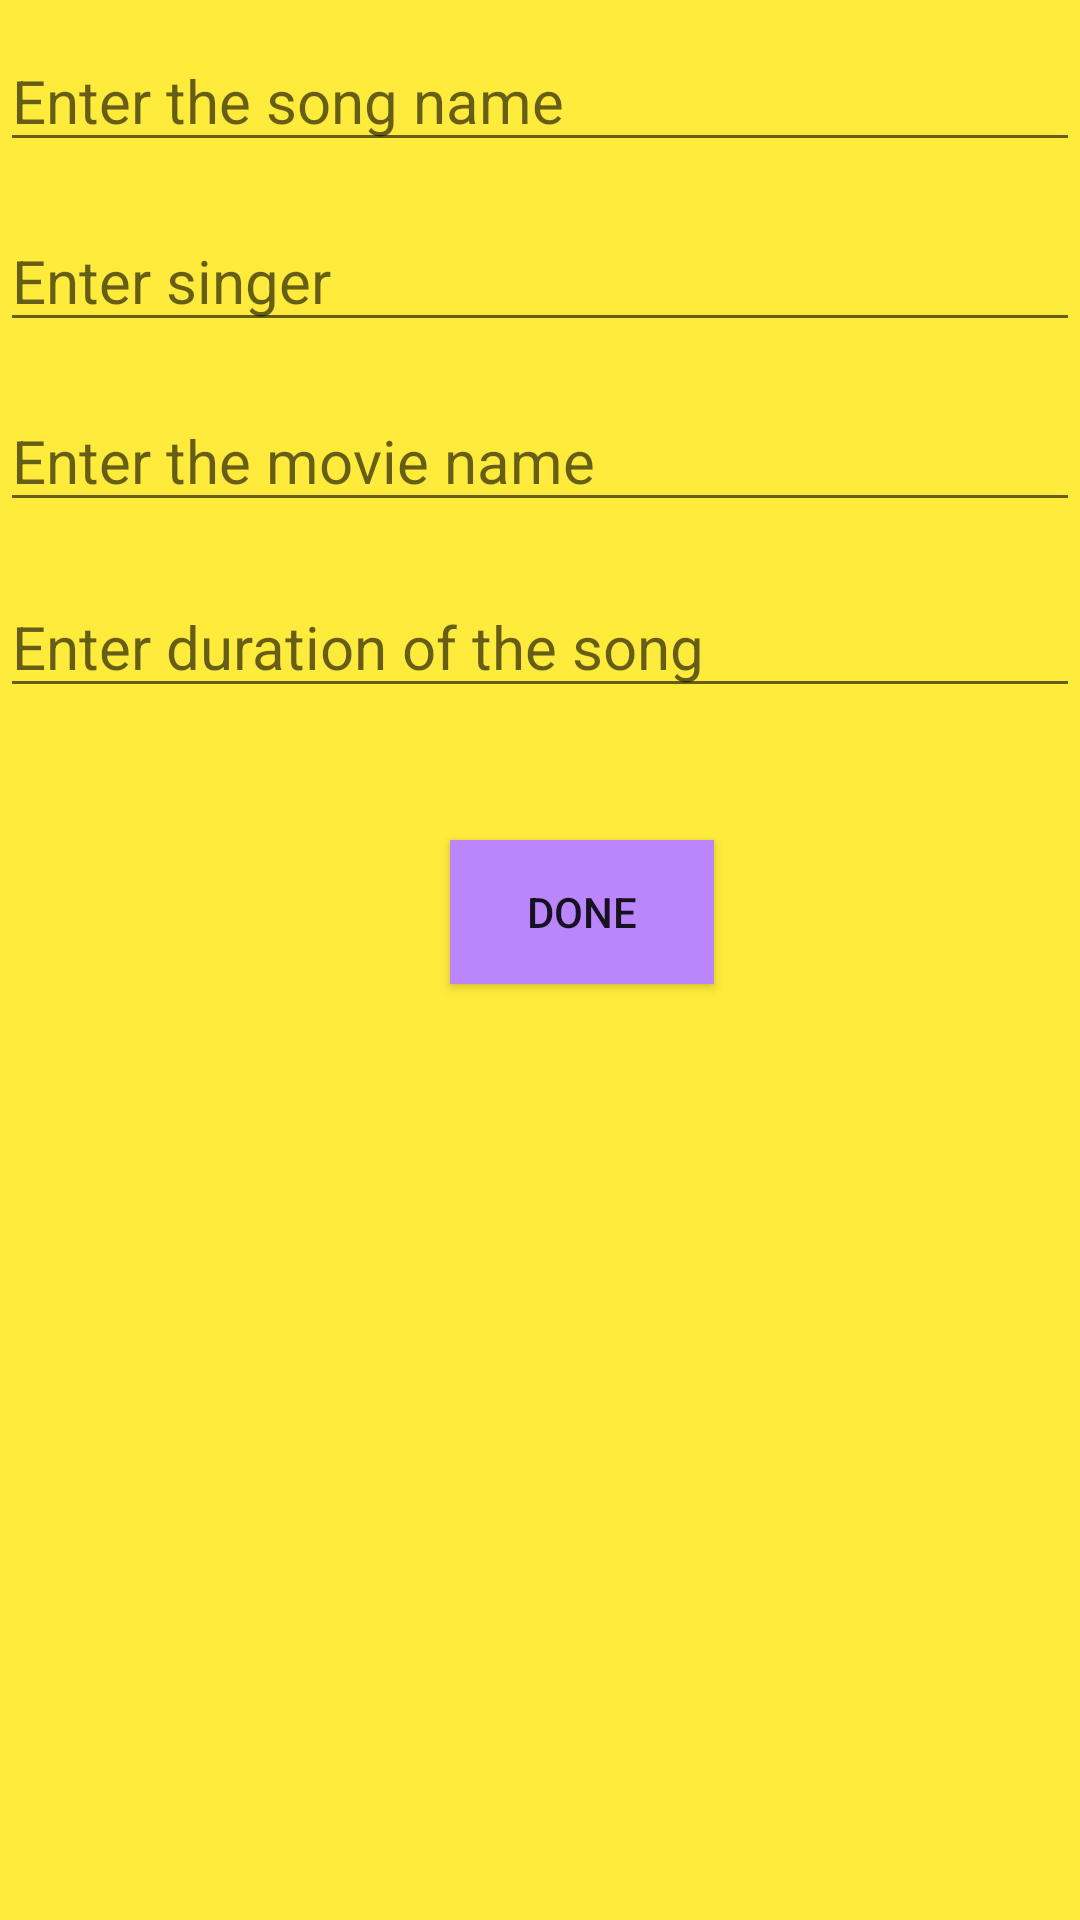

Produce the Android XML layout that renders to this screen, including the resource entries it uses.
<!-- AndroidManifest.xml: application theme Theme.Tab2 -->
<!-- res/layout/fragment_first.xml -->
<?xml version="1.0" encoding="utf-8"?>
<FrameLayout xmlns:android="http://schemas.android.com/apk/res/android"
    xmlns:tools="http://schemas.android.com/tools"
    android:layout_width="match_parent"
    android:layout_height="match_parent"
    android:background="#FFEB3B"
    tools:context=".FirstFragment">

    <EditText
        android:id="@+id/edit1"
        android:layout_width="match_parent"
        android:layout_height="wrap_content"
        android:hint="@string/enter_the_song_name"
        android:layout_marginTop="10dp"
        android:textSize="@dimen/text_size" />

    <EditText
        android:id="@+id/edit2"
        android:layout_width="match_parent"
        android:layout_height="wrap_content"
        android:layout_marginTop="70dp"
        android:hint="@string/enter_singer"
        android:textSize="@dimen/text_size" />
    <EditText
        android:id="@+id/edit3"
        android:layout_width="match_parent"
        android:layout_height="wrap_content"
        android:layout_marginTop="130dp"
        android:hint="@string/enter_the_movie_name"
        android:textSize="@dimen/text_size" />
    <EditText
        android:id="@+id/edit4"
        android:layout_width="match_parent"
        android:layout_height="wrap_content"
        android:layout_marginTop="192dp"
        android:hint="@string/enter_duration_of_the_song"

        android:textSize="@dimen/text_size" />

    <Button
        android:id="@+id/done"
        android:layout_width="wrap_content"
        android:layout_height="wrap_content"
        android:text="@string/done"
        android:background="@color/purple_200"
        android:gravity="center"
        android:layout_marginStart="150dp"
        android:layout_marginTop="280dp"
        />

</FrameLayout>
<!-- resources referenced by this layout -->
<resources>
  <dimen name="text_size">20sp</dimen>
  <string name="done">Done</string>
  <string name="enter_duration_of_the_song">Enter duration of the song</string>
  <string name="enter_singer">Enter singer</string>
  <string name="enter_the_movie_name">Enter the movie name</string>
  <string name="enter_the_song_name">Enter the song name</string>
  <style name="Theme.Tab2" parent="Theme.AppCompat.Light.NoActionBar">
          
          <item name="colorPrimary">@color/purple_500</item>
          <item name="colorPrimaryVariant">@color/purple_700</item>
          <item name="colorOnPrimary">@color/white</item>
          
          <item name="colorSecondary">@color/teal_200</item>
          <item name="colorSecondaryVariant">@color/teal_700</item>
          <item name="colorOnSecondary">@color/black</item>
          
          <item name="android:statusBarColor" tools:targetApi="l">?attr/colorPrimaryVariant</item>
          
      </style>
  <!-- not gathered from this repository: default colours our renderer supplied (Android Studio template values) -->
  <color name="purple_200">#FFBB86FC</color>
  <color name="purple_500">#FF6200EE</color>
  <color name="purple_700">#FF3700B3</color>
  <color name="teal_200">#FF03DAC5</color>
  <color name="teal_700">#FF018786</color>
  <color name="black">#FF000000</color>
  <color name="white">#FFFFFFFF</color>
</resources>
